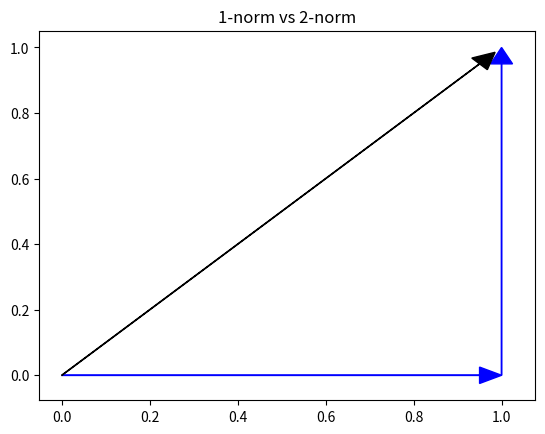

This chart was generated by the following Python code:
#!/usr/bin/env python
import numpy as np
import matplotlib.pyplot as plt

# Create a figure and an axis
fig, ax = plt.subplots()

# Plot an arrow using the `arrow` function
ax.arrow(0, 0, 0.95, 0, head_width=0.05, head_length=0.05, fc='b', ec='b')
ax.arrow(1, 0, 0, 0.95, head_width=0.05, head_length=0.05, fc='b', ec='b')
ax.arrow(0, 0, 0.95, 0.95, head_width=0.05, head_length=0.05, fc='k', ec='k')

ax.set_title("1-norm vs 2-norm")
# Show the plot
plt.show()





## Define the matrices
#M1 = np.array([[1, 2, 3], [4, 5, 6]])
#M2 = np.array([[1, 0], [3, 1]])
#
## Example of transpose and trace
#transposed_M1 = M1.T
#trace_M2 = np.trace(M2)
#
#print(transposed_M1)
#print(trace_M2)
#


